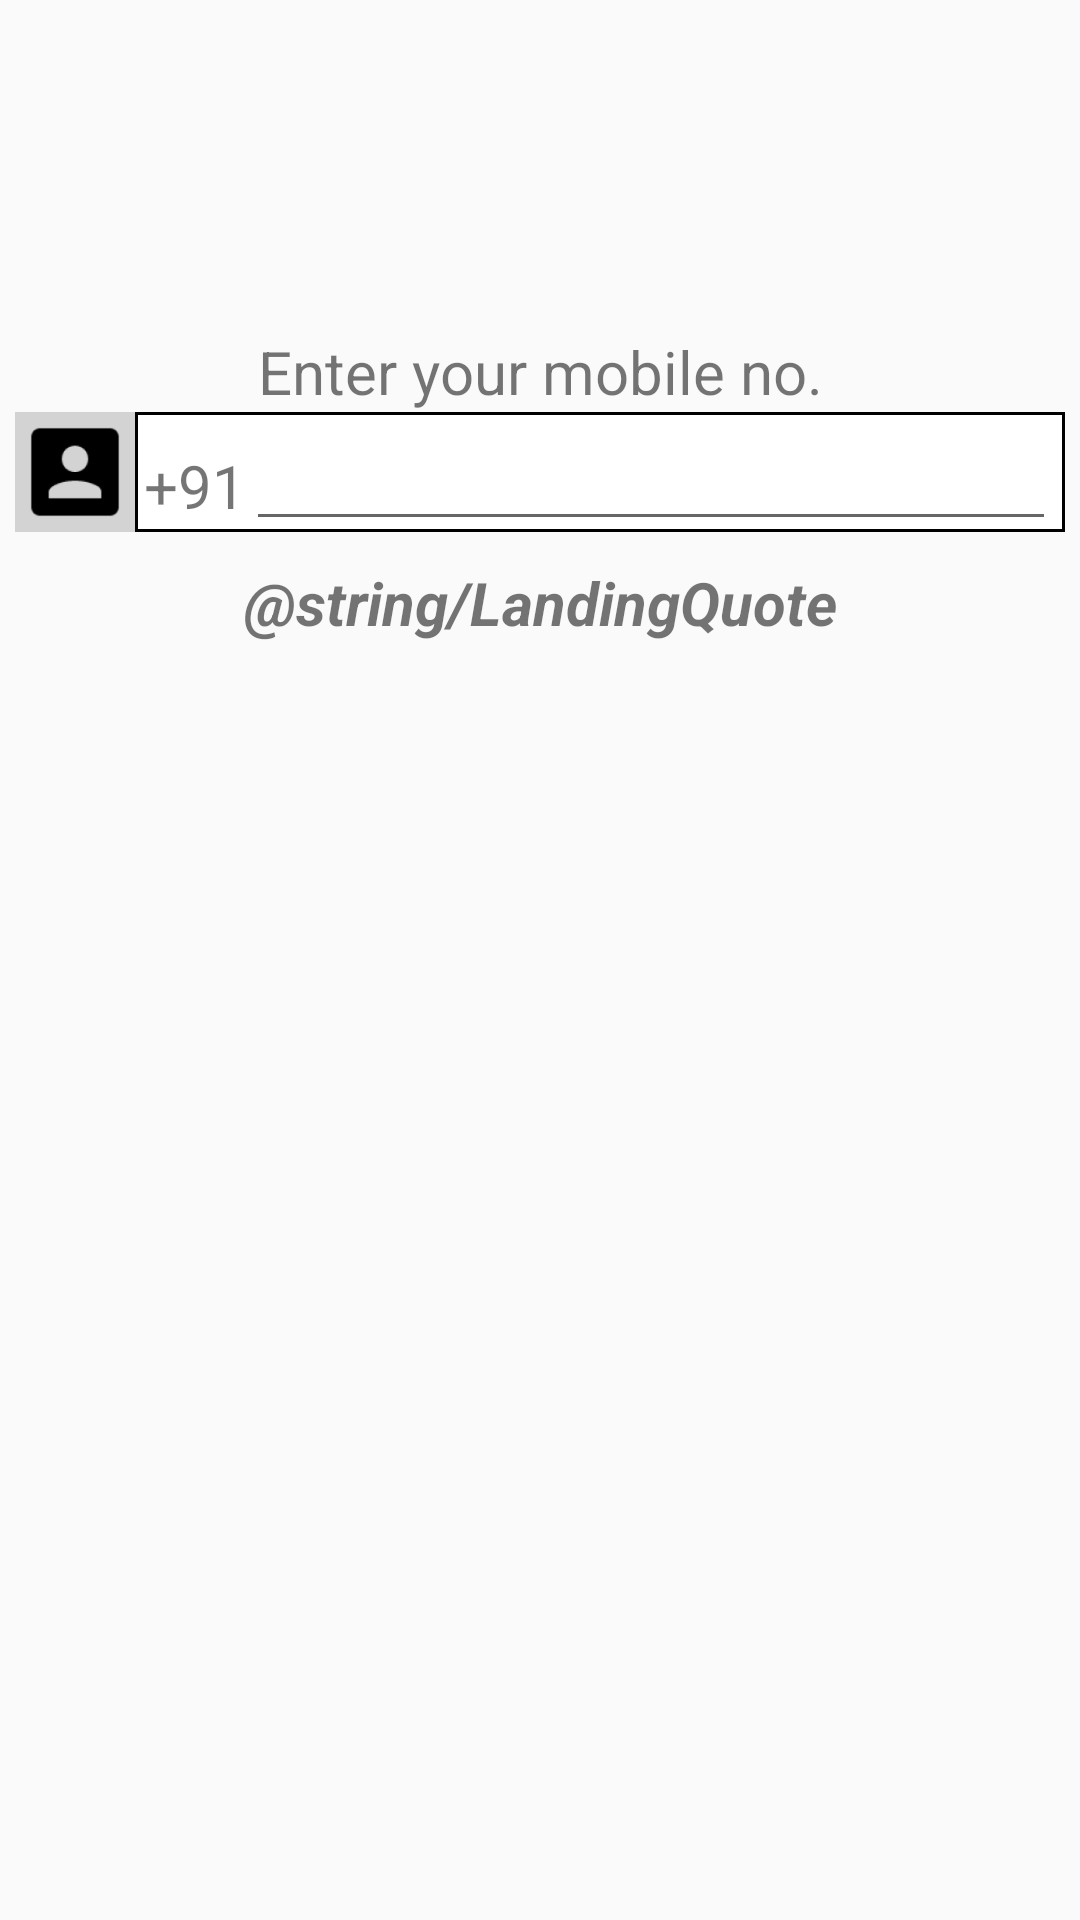

Android layout source for this screen:
<!-- AndroidManifest.xml: application theme AppTheme -->
<!-- res/layout/activity_landing_page.xml -->
<LinearLayout xmlns:android="http://schemas.android.com/apk/res/android"
    xmlns:tools="http://schemas.android.com/tools"
    android:layout_width="match_parent"
    android:layout_height="match_parent"
    android:orientation="vertical"
    tools:context="com.gabzil.payment.LandingPage">

    <LinearLayout
        android:layout_width="fill_parent"
        android:layout_height="match_parent"
        android:layout_margin="5dp"
        android:orientation="vertical">

        <LinearLayout
            android:layout_width="fill_parent"
            android:layout_height="0dp"
            android:layout_weight="1"
            android:gravity="center"
            android:orientation="vertical">

            <TextView
                android:layout_width="fill_parent"
                android:layout_height="wrap_content"
                android:gravity="center"
                android:text="Enter your mobile no."
                android:textSize="20dp"/>

            <LinearLayout
                android:layout_width="fill_parent"
                android:layout_height="wrap_content"
                android:orientation="horizontal">

                <ImageView
                    android:layout_width="40dp"
                    android:layout_height="40dp"
                    android:background="#D3D3D3"
                    android:src="@mipmap/ic_mobile"/>

                <LinearLayout
                    android:layout_width="fill_parent"
                    android:layout_height="40dp"
                    android:orientation="horizontal"
                    android:padding="3dp"
                    android:background="@drawable/curve">

                    <TextView
                        android:layout_width="wrap_content"
                        android:layout_height="wrap_content"
                        android:text="+91"
                        android:textSize="20dp"/>

                    <EditText
                        android:id="@+id/mobileno"
                        android:layout_width="fill_parent"
                        android:layout_height="40dp"
                        android:maxLength="10"/>

                </LinearLayout>

            </LinearLayout>

            <TextView
                android:layout_width="fill_parent"
                android:layout_height="wrap_content"
                android:gravity="center"
                android:layout_marginTop="10dp"
                android:text="@string/LandingQuote"
                android:textSize="20dp"
                android:textStyle="bold|italic"/>

        </LinearLayout>

        <LinearLayout
            android:layout_width="fill_parent"
            android:layout_height="0dp"
            android:layout_weight="1"
            android:gravity="center"
            android:orientation="vertical">

            <android.inputmethodservice.KeyboardView
                android:id="@+id/keyboardview"
                android:layout_width="fill_parent"
                android:layout_height="wrap_content"
                android:focusable="true"
                android:focusableInTouchMode="true" />

        </LinearLayout>

    </LinearLayout>

</LinearLayout>
<!-- resources referenced by this layout -->
<resources>
  <!-- drawable curve (drawable) -->
  <?xml version="1.0" encoding="utf-8"?>
  <layer-list xmlns:android="http://schemas.android.com/apk/res/android"
      android:layout_width="match_parent"
      android:layout_height="wrap_content">
      <item>
          <shape>
              <solid android:color="#ffffff" />
              <stroke
                  android:width="1dip"
                  android:color="#000000" />
              <corners android:radius="0dip" />
          </shape>
      </item>
  </layer-list>
  <!-- mipmap ic_mobile: png bitmap (mipmap-hdpi, 496 bytes) -->
  <style name="AppTheme" parent="Theme.AppCompat.Light.DarkActionBar" />
</resources>
